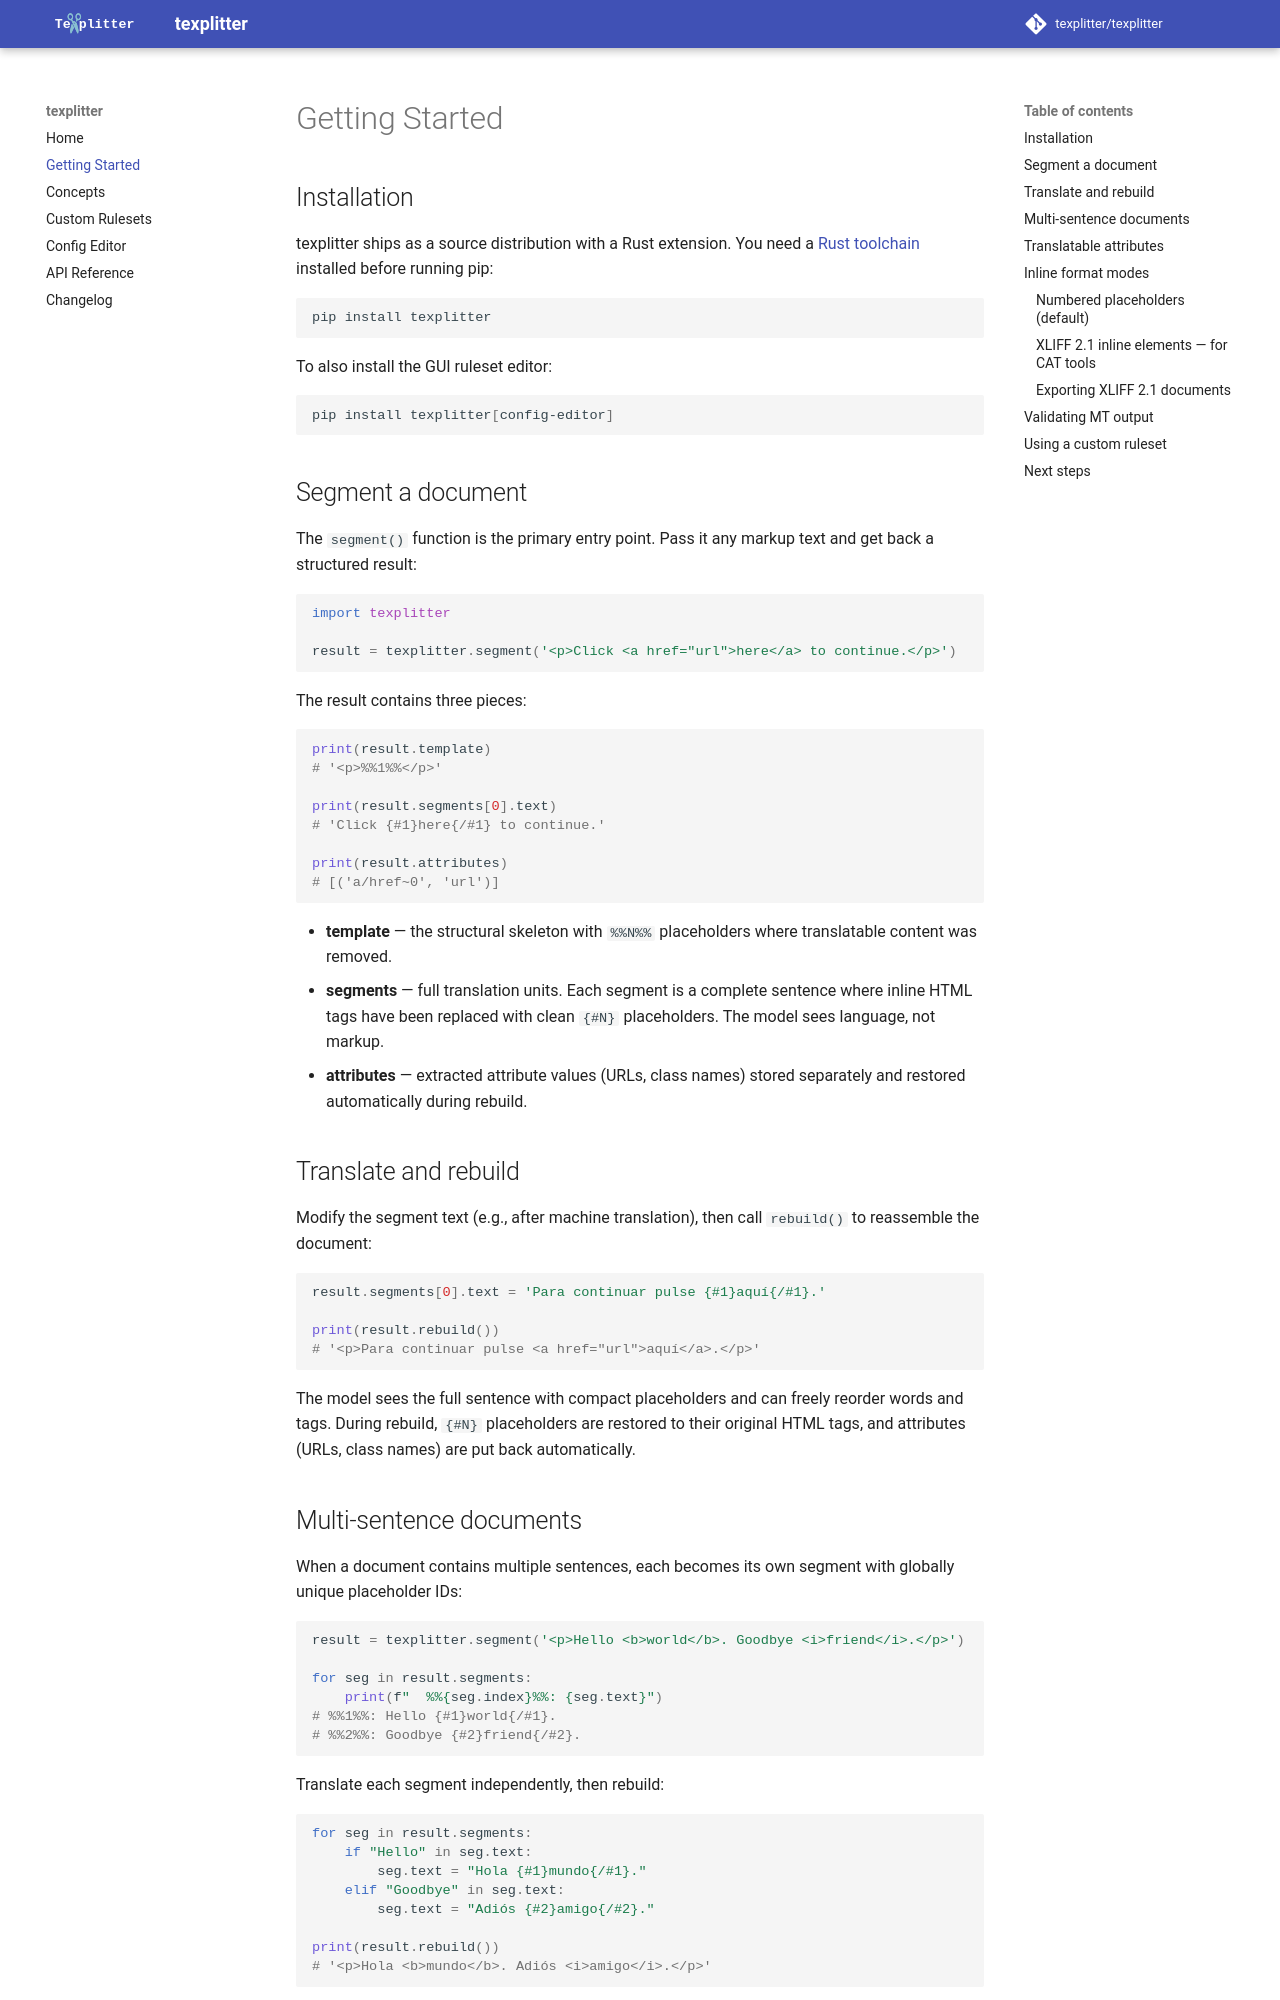

repository: texplitter/texplitter · page: getting-started/index.html · generator: mkdocs

# Getting Started

## Installation

texplitter ships as a source distribution with a Rust extension.
You need a [Rust toolchain](https://rustup.rs/) installed before
running pip:

```bash
pip install texplitter
```

To also install the GUI ruleset editor:

```bash
pip install texplitter[config-editor]
```

## Segment a document

The `segment()` function is the primary entry point. Pass it any
markup text and get back a structured result:

```python
import texplitter

result = texplitter.segment('<p>Click <a href="url">here</a> to continue.</p>')
```

The result contains three pieces:

```python
print(result.template)
# '<p>%%1%%</p>'

print(result.segments[0].text)
# 'Click {#1}here{/#1} to continue.'

print(result.attributes)
# [('a/href~0', 'url')]
```

- **template** — the structural skeleton with `%%N%%` placeholders
  where translatable content was removed.
- **segments** — full translation units. Each segment is a complete
  sentence where inline HTML tags have been replaced with clean
  `{#N}` placeholders. The model sees language, not markup.
- **attributes** — extracted attribute values (URLs, class names)
  stored separately and restored automatically during rebuild.

## Translate and rebuild

Modify the segment text (e.g., after machine translation), then
call `rebuild()` to reassemble the document:

```python
result.segments[0].text = 'Para continuar pulse {#1}aquí{/#1}.'

print(result.rebuild())
# '<p>Para continuar pulse <a href="url">aquí</a>.</p>'
```

The model sees the full sentence with compact placeholders and can
freely reorder words and tags. During rebuild, `{#N}` placeholders
are restored to their original HTML tags, and attributes (URLs,
class names) are put back automatically.

## Multi-sentence documents

When a document contains multiple sentences, each becomes its own
segment with globally unique placeholder IDs:

```python
result = texplitter.segment('<p>Hello <b>world</b>. Goodbye <i>friend</i>.</p>')

for seg in result.segments:
    print(f"  %%{seg.index}%%: {seg.text}")
# %%1%%: Hello {#1}world{/#1}.
# %%2%%: Goodbye {#2}friend{/#2}.
```

Translate each segment independently, then rebuild:

```python
for seg in result.segments:
    if "Hello" in seg.text:
        seg.text = "Hola {#1}mundo{/#1}."
    elif "Goodbye" in seg.text:
        seg.text = "Adiós {#2}amigo{/#2}."

print(result.rebuild())
# '<p>Hola <b>mundo</b>. Adiós <i>amigo</i>.</p>'
```
